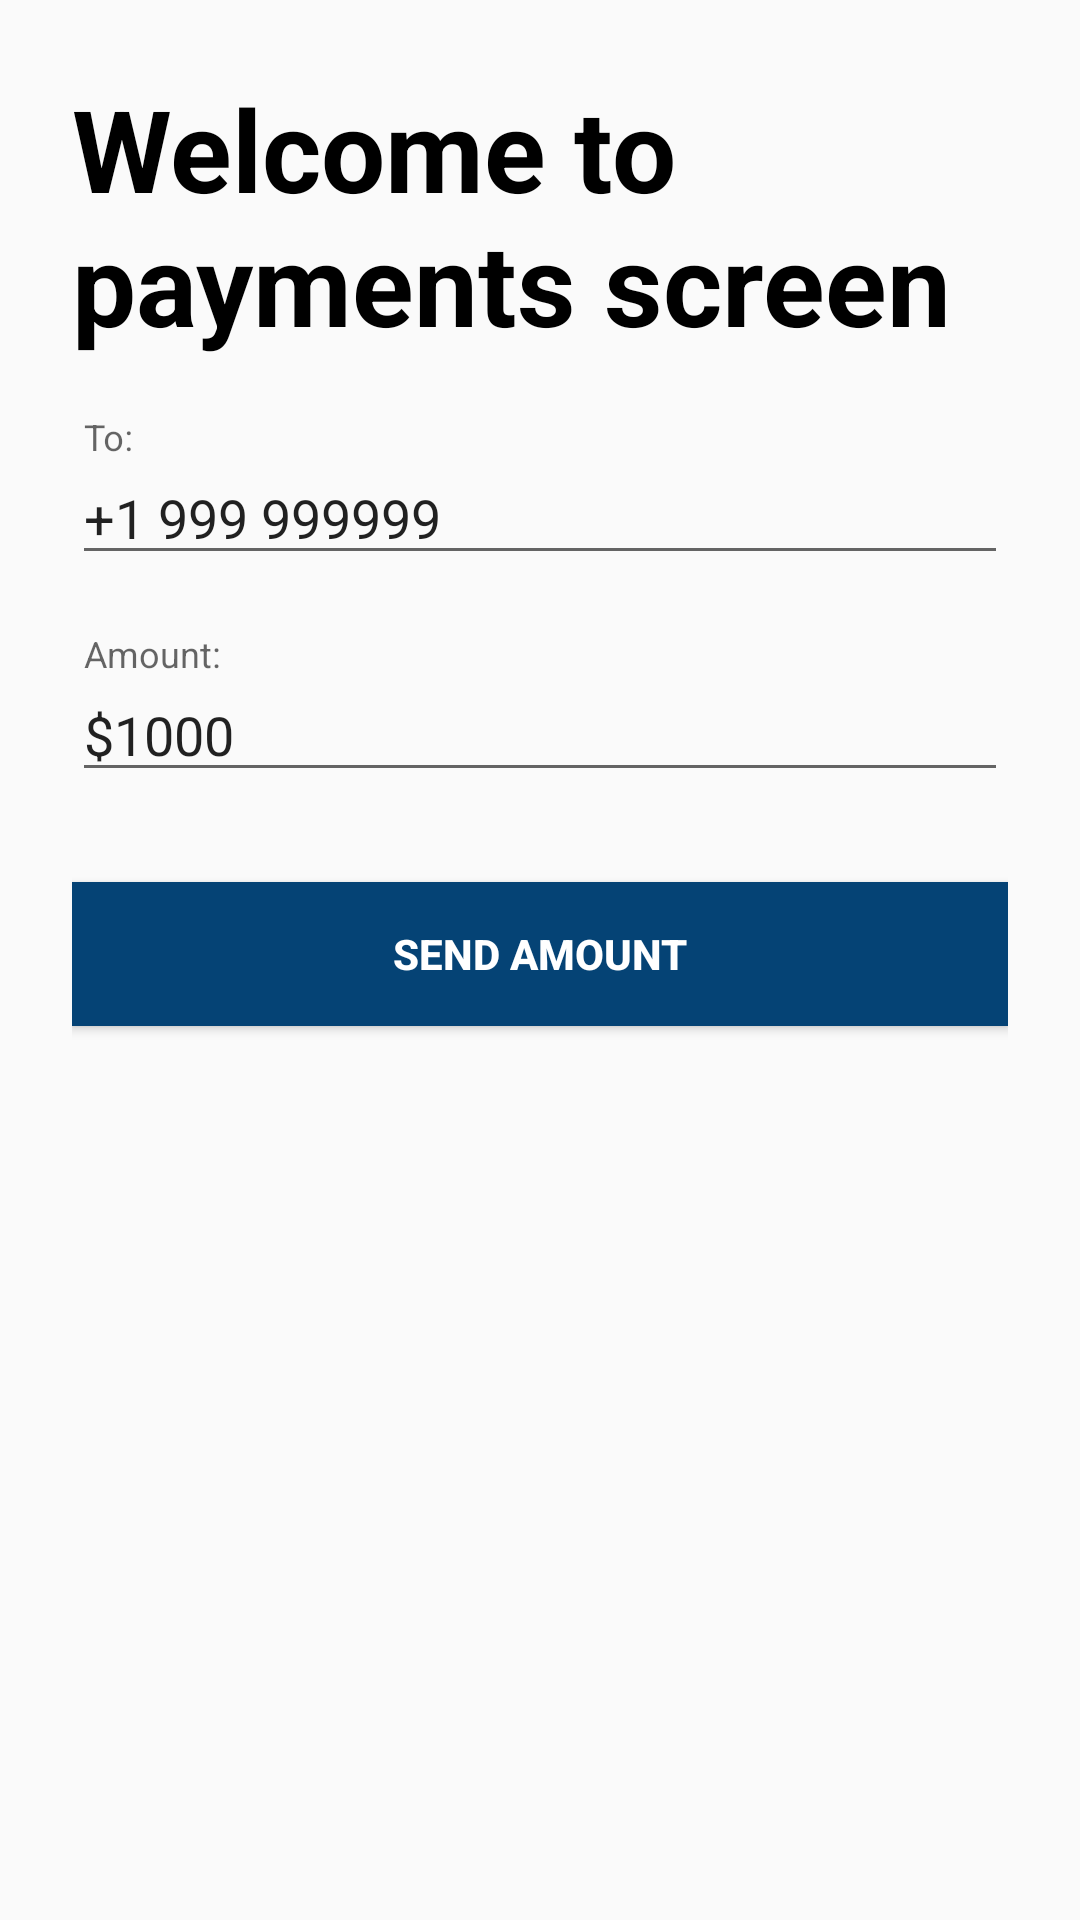

This screen was rendered from an Android layout file. Write that file and the resources it references.
<!-- AndroidManifest.xml: application theme AppTheme -->
<!-- res/layout/fragment_payments.xml -->
<?xml version="1.0" encoding="utf-8"?>
<layout>

    <RelativeLayout xmlns:android="http://schemas.android.com/apk/res/android"
        xmlns:tools="http://schemas.android.com/tools"
        android:layout_width="match_parent"
        android:layout_height="match_parent"
        android:padding="24dp"
        tools:context=".payments.FragmentPayments">

        <TextView
            android:id="@+id/paymentsTitle"
            android:layout_width="match_parent"
            android:layout_height="wrap_content"
            android:layout_alignParentTop="true"
            android:layout_gravity="center"
            android:text="@string/welcome_to_payments_screen"
            android:textColor="@android:color/black"
            android:textSize="38sp"
            android:textStyle="bold" />

        <com.google.android.material.textfield.TextInputLayout
            android:id="@+id/toContact"
            android:layout_width="match_parent"
            android:layout_height="wrap_content"
            android:layout_below="@+id/paymentsTitle"
            android:layout_marginTop="20dp">

            <com.google.android.material.textfield.TextInputEditText
                android:layout_width="match_parent"
                android:layout_height="wrap_content"
                android:id="@+id/phoneET"
                android:hint="@string/to"
                android:inputType="phone"
                android:text="@string/_1_999_999999" />
        </com.google.android.material.textfield.TextInputLayout>

        <com.google.android.material.textfield.TextInputLayout
            android:id="@+id/amountTxtLayout"
            android:layout_width="match_parent"
            android:layout_height="wrap_content"
            android:layout_below="@+id/toContact"
            android:layout_marginTop="20dp">

            <com.google.android.material.textfield.TextInputEditText
                android:layout_width="match_parent"
                android:id="@+id/amountET"
                android:layout_height="wrap_content"
                android:hint="@string/amount"
                android:inputType="numberDecimal"
                android:text="@string/_1000" />
        </com.google.android.material.textfield.TextInputLayout>

        <Button
            android:id="@+id/sendAmountBtn"
            android:layout_width="match_parent"
            android:layout_height="wrap_content"
            android:layout_below="@id/amountTxtLayout"
            android:layout_marginTop="30dp"
            android:background="@color/colorPrimary"
            android:text="@string/send_amount"
            android:textColor="@android:color/white"
            android:textStyle="bold" />

        <ProgressBar
            android:id="@+id/spinner"
            android:layout_width="wrap_content"
            android:layout_height="wrap_content"
            android:layout_centerInParent="true"
            android:visibility="gone"/>

    </RelativeLayout>
</layout>
<!-- resources referenced by this layout -->
<resources>
  <color name="colorPrimary">#054375</color>
  <string name="_1000">$1000</string>
  <string name="_1_999_999999">+1 999 999999</string>
  <string name="amount">Amount:</string>
  <string name="send_amount">Send Amount</string>
  <string name="to">To:</string>
  <string name="welcome_to_payments_screen">Welcome to payments screen</string>
  <style name="AppTheme" parent="Theme.AppCompat.Light.DarkActionBar">
          
          <item name="colorPrimary">@color/colorPrimary</item>
          <item name="colorPrimaryDark">@color/colorPrimaryDark</item>
          <item name="colorAccent">@color/colorAccent</item>
      </style>
  <color name="colorPrimaryDark">#054985</color>
  <color name="colorAccent">#54B9E8</color>
</resources>
